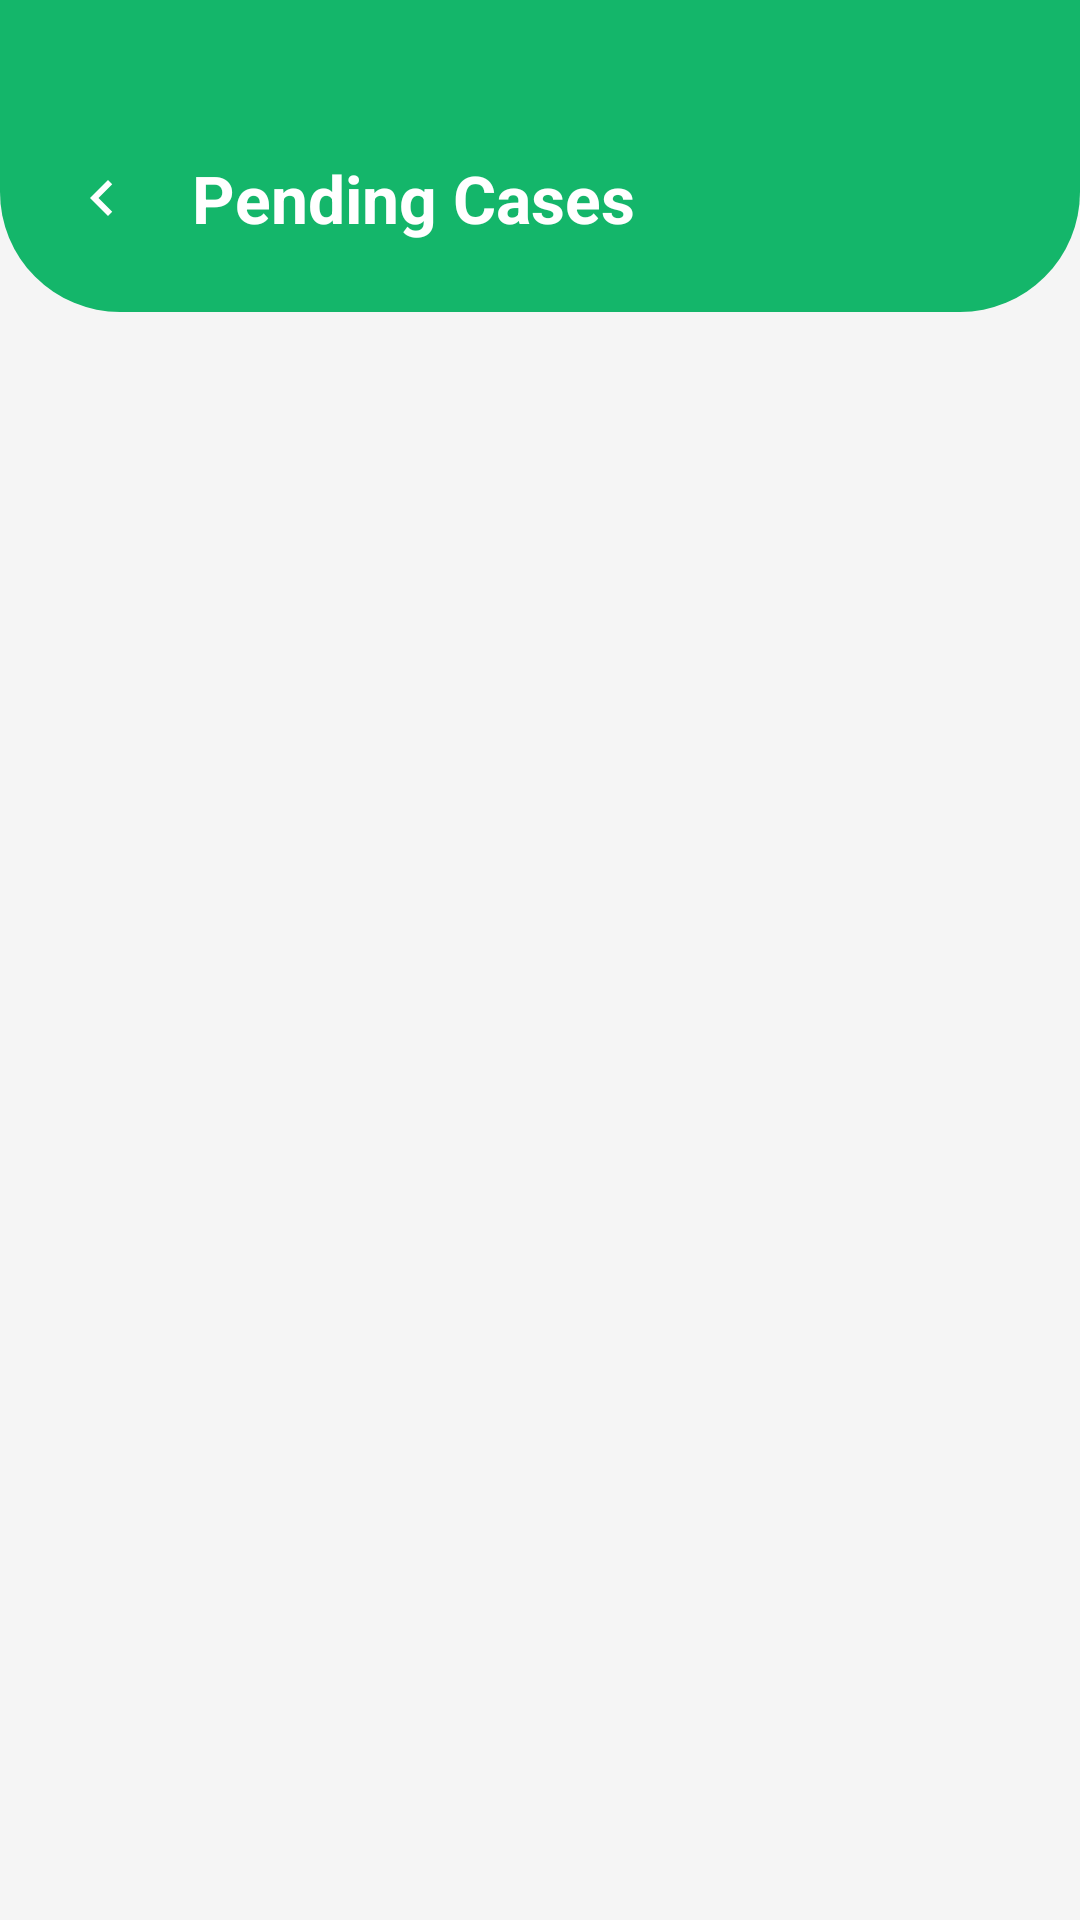

Here is an Android app screen rendered from its layout file. Give the layout XML and the strings, colors and styles it references.
<!-- AndroidManifest.xml: application theme Theme.Saveparse -->
<!-- res/layout/activity_admin_pending_cases.xml -->
<?xml version="1.0" encoding="utf-8"?>
<RelativeLayout xmlns:android="http://schemas.android.com/apk/res/android"
    xmlns:app="http://schemas.android.com/apk/res-auto"
    android:layout_width="match_parent"
    android:layout_height="match_parent"
    android:background="#F5F5F5">

    
    <LinearLayout
        android:id="@+id/header"
        android:layout_width="match_parent"
        android:layout_height="wrap_content"
        android:background="@drawable/bg_header_green"
        android:orientation="horizontal"
        android:gravity="center_vertical"
        android:paddingTop="48dp"
        android:paddingBottom="20dp"
        android:paddingStart="16dp"
        android:paddingEnd="16dp">

        <ImageView
            android:id="@+id/btnBack"
            android:layout_width="36dp"
            android:layout_height="36dp"
            android:padding="6dp"
            android:src="@drawable/ic_back"
            app:tint="@android:color/white"
            android:background="?attr/selectableItemBackgroundBorderless" />

        <TextView
            android:layout_width="0dp"
            android:layout_height="wrap_content"
            android:layout_weight="1"
            android:layout_marginStart="12dp"
            android:text="Pending Cases"
            android:textColor="@android:color/white"
            android:textSize="22sp"
            android:textStyle="bold" />

    </LinearLayout>

    
    <com.google.android.material.tabs.TabLayout
        android:id="@+id/tabLayout"
        android:layout_width="match_parent"
        android:layout_height="48dp"
        android:layout_below="@+id/header"
        android:layout_marginHorizontal="16dp"
        android:layout_marginTop="8dp"
        android:background="@android:color/transparent"
        app:tabIndicatorColor="#14B66A"
        app:tabIndicatorHeight="3dp"
        app:tabIndicatorFullWidth="false"
        app:tabIndicatorGravity="bottom"
        app:tabSelectedTextColor="#14B66A"
        app:tabTextColor="#666666"
        app:tabMode="fixed"
        app:tabGravity="fill"
        app:tabTextAppearance="@style/TabTextAppearance"
        app:tabRippleColor="@android:color/transparent" />

    
    <androidx.viewpager2.widget.ViewPager2
        android:id="@+id/viewPager"
        android:layout_width="match_parent"
        android:layout_height="match_parent"
        android:layout_below="@+id/tabLayout" />

</RelativeLayout>
<!-- resources referenced by this layout -->
<resources>
  <!-- drawable bg_header_green (drawable) -->
  <?xml version="1.0" encoding="utf-8"?>
  <shape xmlns:android="http://schemas.android.com/apk/res/android">
      <solid android:color="#14B66A"/>
      <corners android:bottomLeftRadius="40dp" android:bottomRightRadius="40dp"/>
  </shape>
  <!-- drawable ic_back (drawable) -->
  <?xml version="1.0" encoding="utf-8"?>
  <vector xmlns:android="http://schemas.android.com/apk/res/android"
      android:width="24dp"
      android:height="24dp"
      android:viewportWidth="24"
      android:viewportHeight="24">
  
      <path
          android:fillColor="#374151"
          android:pathData="M15.41,7.41L14,6l-6,6 6,6 1.41,-1.41L10.83,12z" />
  </vector>
  <style name="TabTextAppearance" parent="TextAppearance.Design.Tab">
          <item name="android:textSize">12sp</item>
          <item name="textAllCaps">false</item>
      </style>
  <style name="Theme.Saveparse" parent="Base.Theme.Saveparse" />
  <style name="Base.Theme.Saveparse" parent="Theme.Material3.DayNight.NoActionBar">
          
          
          <item name="app_name_color">#0A0E27</item>
          <item name="inverse">@android:color/white</item>
      </style>
</resources>
